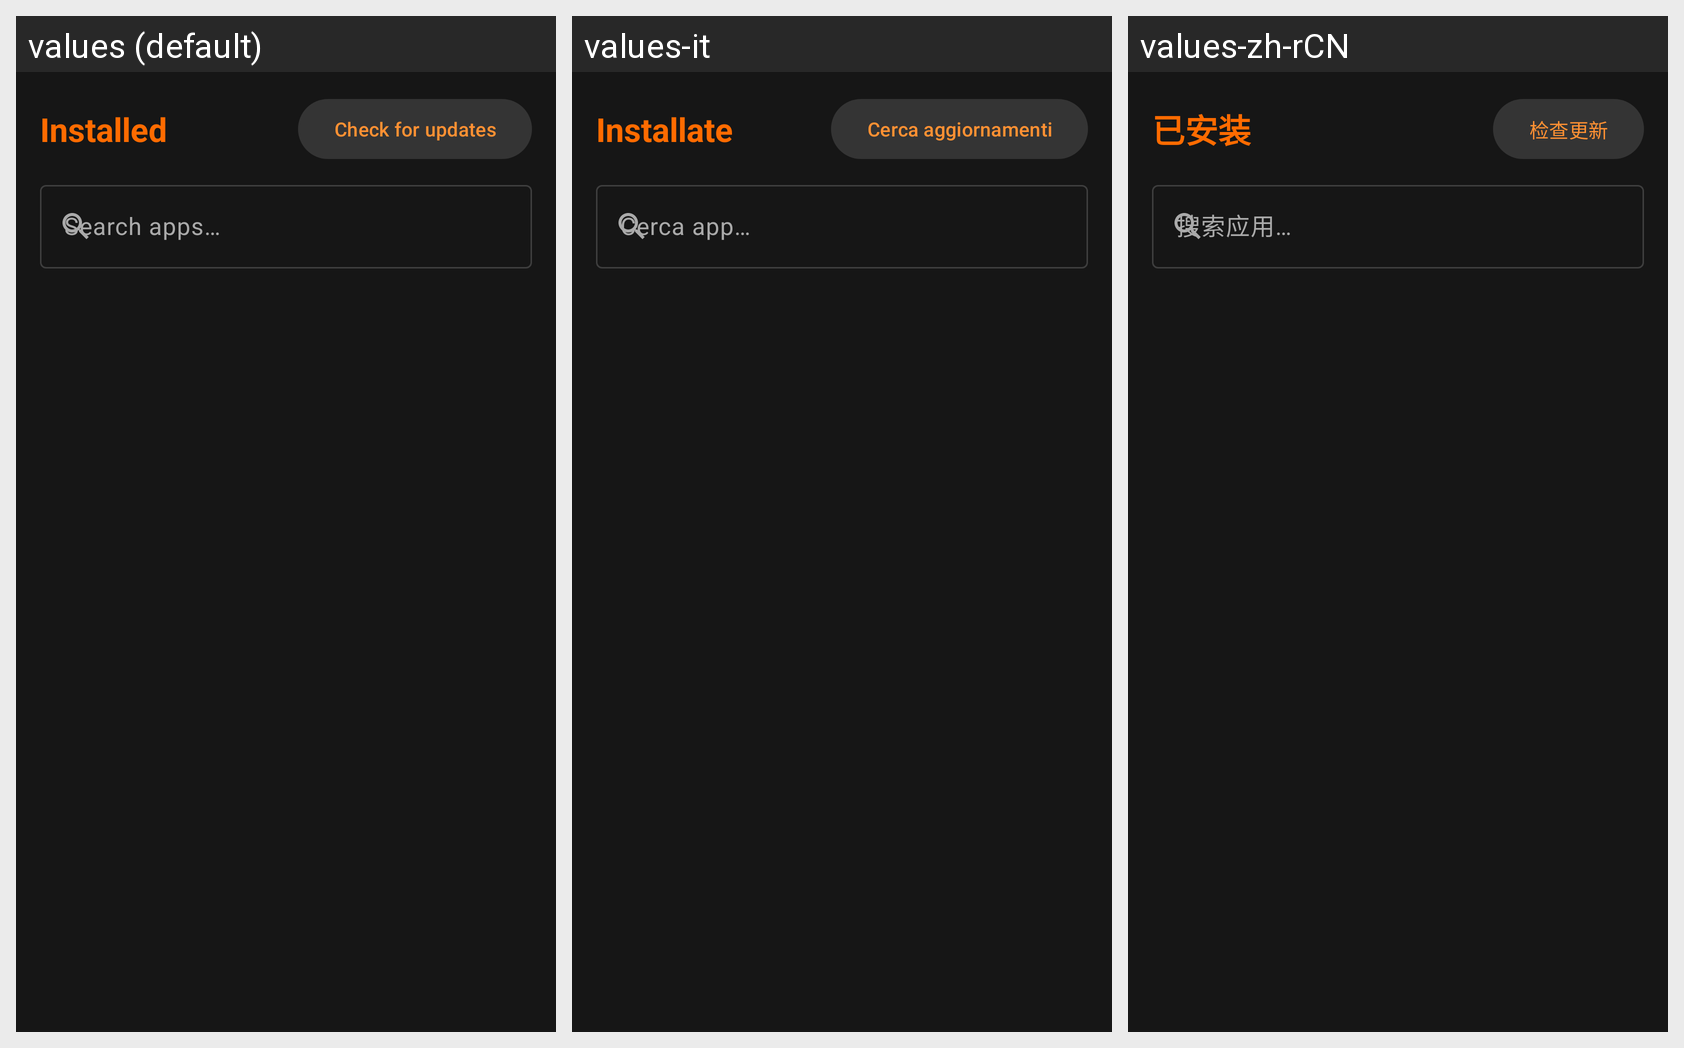

Translations of the strings shown on this Android screen, per locale in the grid:
Android screen res/layout/fragment_installed.xml rendered under 3 locales, left to right: values (default), values-it, values-zh-rCN. Device: Nexus 5 (rendered at 1080×1920; each locale shown at half size, 540×960, under a caption strip naming it); theme Theme.Suitefish.
Other locales in the repository, not shown: values-de, values-es, values-fr, values-hi, values-ja, values-ko, values-pt, values-ru, values-tr.
Strings drawn on this screen, with the default value and each locale's value (text and hints the layout hard-codes, and strings that could not be matched under every locale, appear in the picture but are not listed):

tab_installed
  values: Installed
  values-it: Installate
  values-zh-rCN: 已安装

btn_check_updates
  values: Check for updates
  values-it: Cerca aggiornamenti
  values-zh-rCN: 检查更新

search_hint
  values: Search apps…
  values-it: Cerca app…
  values-zh-rCN: 搜索应用…
